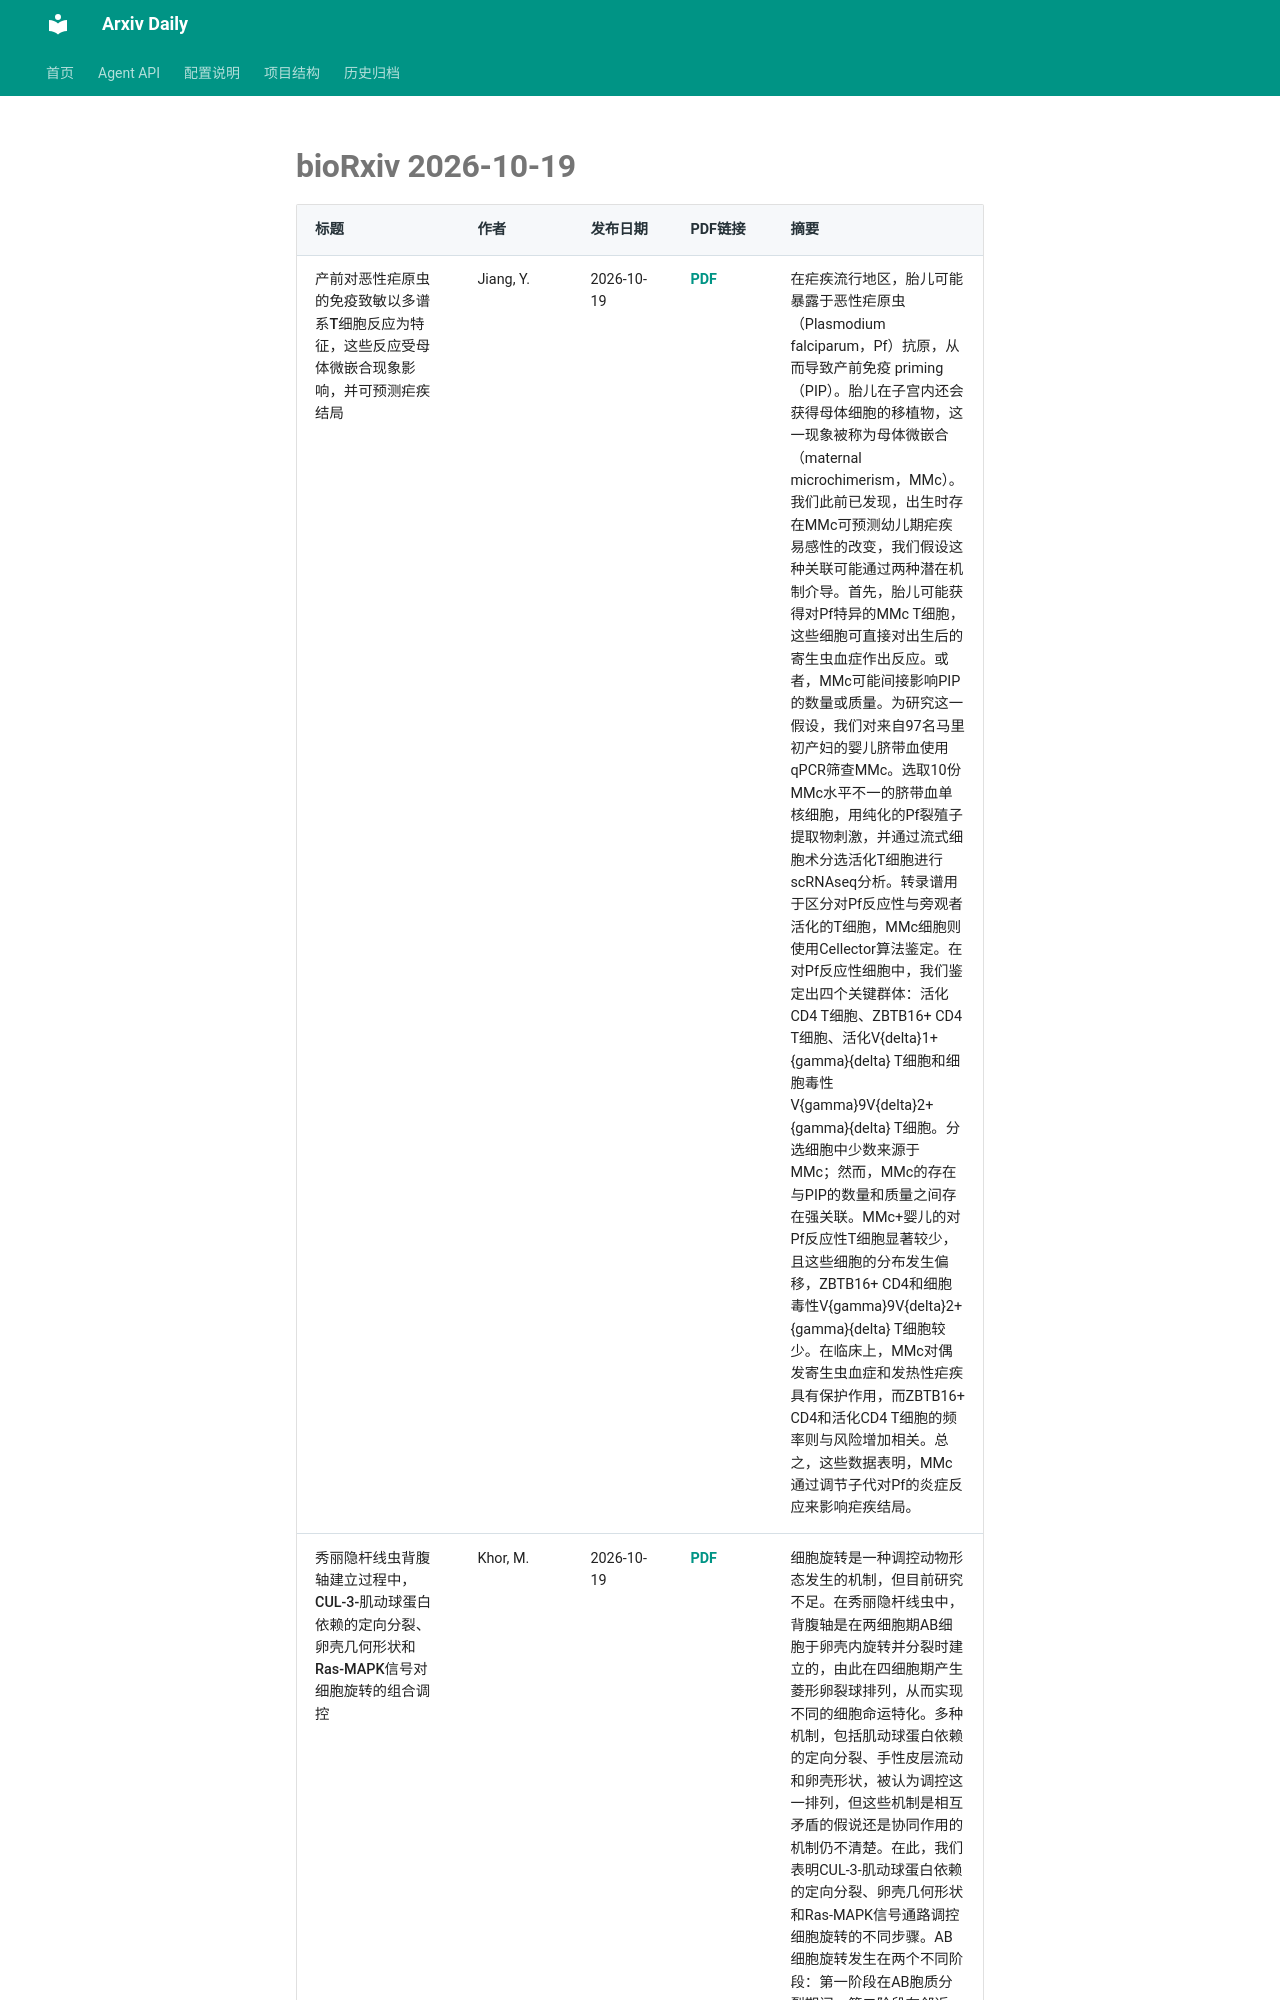

repository: Lcollection/Arxiv_Daily · page: daily-papers/2026-10-19-biorxiv/index.html · generator: mkdocs

# bioRxiv 2026-10-19

| 标题 | 作者 | 发布日期 | PDF链接 | 摘要 |
|------|------|----------|--------|------|
| 产前对恶性疟原虫的免疫致敏以多谱系T细胞反应为特征，这些反应受母体微嵌合现象影响，并可预测疟疾结局 | Jiang, Y. | 2026-10-19 | [PDF](https://www.biorxiv.org/content/10.64898/2026.10.13.759013v1.full.pdf) | 在疟疾流行地区，胎儿可能暴露于恶性疟原虫（Plasmodium falciparum，Pf）抗原，从而导致产前免疫 priming（PIP）。胎儿在子宫内还会获得母体细胞的移植物，这一现象被称为母体微嵌合（maternal microchimerism，MMc）。我们此前已发现，出生时存在MMc可预测幼儿期疟疾易感性的改变，我们假设这种关联可能通过两种潜在机制介导。首先，胎儿可能获得对Pf特异的MMc T细胞，这些细胞可直接对出生后的寄生虫血症作出反应。或者，MMc可能间接影响PIP的数量或质量。为研究这一假设，我们对来自97名马里初产妇的婴儿脐带血使用qPCR筛查MMc。选取10份MMc水平不一的脐带血单核细胞，用纯化的Pf裂殖子提取物刺激，并通过流式细胞术分选活化T细胞进行scRNAseq分析。转录谱用于区分对Pf反应性与旁观者活化的T细胞，MMc细胞则使用Cellector算法鉴定。在对Pf反应性细胞中，我们鉴定出四个关键群体：活化CD4 T细胞、ZBTB16+ CD4 T细胞、活化V{delta}1+ {gamma}{delta} T细胞和细胞毒性V{gamma}9V{delta}2+ {gamma}{delta} T细胞。分选细胞中少数来源于MMc；然而，MMc的存在与PIP的数量和质量之间存在强关联。MMc+婴儿的对Pf反应性T细胞显著较少，且这些细胞的分布发生偏移，ZBTB16+ CD4和细胞毒性V{gamma}9V{delta}2+ {gamma}{delta} T细胞较少。在临床上，MMc对偶发寄生虫血症和发热性疟疾具有保护作用，而ZBTB16+ CD4和活化CD4 T细胞的频率则与风险增加相关。总之，这些数据表明，MMc通过调节子代对Pf的炎症反应来影响疟疾结局。 |
| 秀丽隐杆线虫背腹轴建立过程中，CUL-3-肌动球蛋白依赖的定向分裂、卵壳几何形状和Ras-MAPK信号对细胞旋转的组合调控 | Khor, M. | 2026-10-19 | [PDF](https://www.biorxiv.org/content/10.64898/2026.06.28.735104v1.full.pdf) | 细胞旋转是一种调控动物形态发生的机制，但目前研究不足。在秀丽隐杆线虫中，背腹轴是在两细胞期AB细胞于卵壳内旋转并分裂时建立的，由此在四细胞期产生菱形卵裂球排列，从而实现不同的细胞命运特化。多种机制，包括肌动球蛋白依赖的定向分裂、手性皮层流动和卵壳形状，被认为调控这一排列，但这些机制是相互矛盾的假说还是协同作用的机制仍不清楚。在此，我们表明CUL-3-肌动球蛋白依赖的定向分裂、卵壳几何形状和Ras-MAPK信号通路调控细胞旋转的不同步骤。A
